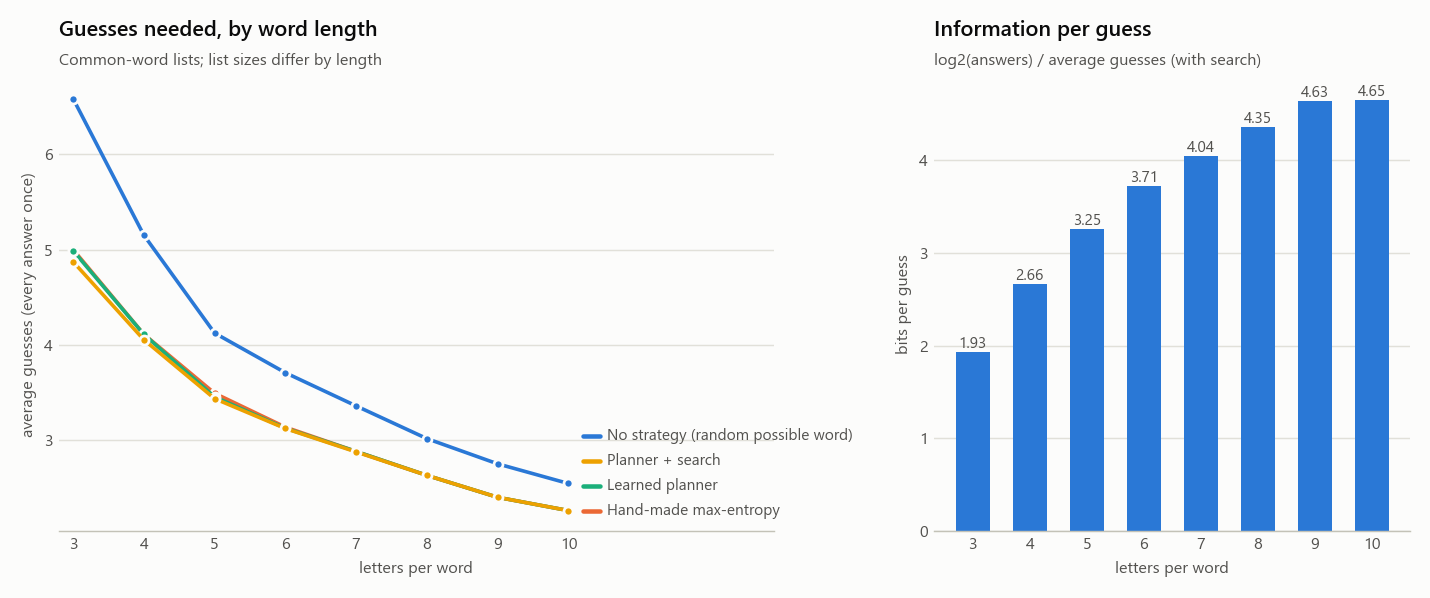

Values plotted in this chart, from the file beside it:
length, answers, guesses, random, greedy, planner, lookahead, search, search_total, search_seconds, bits_per_guess
3, 669, 1346, 6.585, 5.002, 4.989, 4.9, 4.873, 3260, 319, 1.926
4, 1759, 4545, 5.152, 4.111, 4.109, 4.06, 4.053, 7130, 109, 2.660
5, 2315, 13314, 4.123, 3.492, 3.454, 3.435, 3.435, 7952, 92, 3.254
6, 3087, 16712, 3.707, 3.136, 3.124, 3.121, 3.121, 9635, 138, 3.714
7, 3152, 25276, 3.358, 2.881, 2.881, 2.875, 2.875, 9062, 107, 4.042
8, 2768, 31425, 3.015, 2.629, 2.629, 2.629, 2.629, 7277, 25, 4.349
9, 2207, 29644, 2.75, 2.399, 2.399, 2.399, 2.399, 5294, 8, 4.631
10, 1456, 25627, 2.544, 2.26, 2.26, 2.26, 2.26, 3290, 2, 4.650
